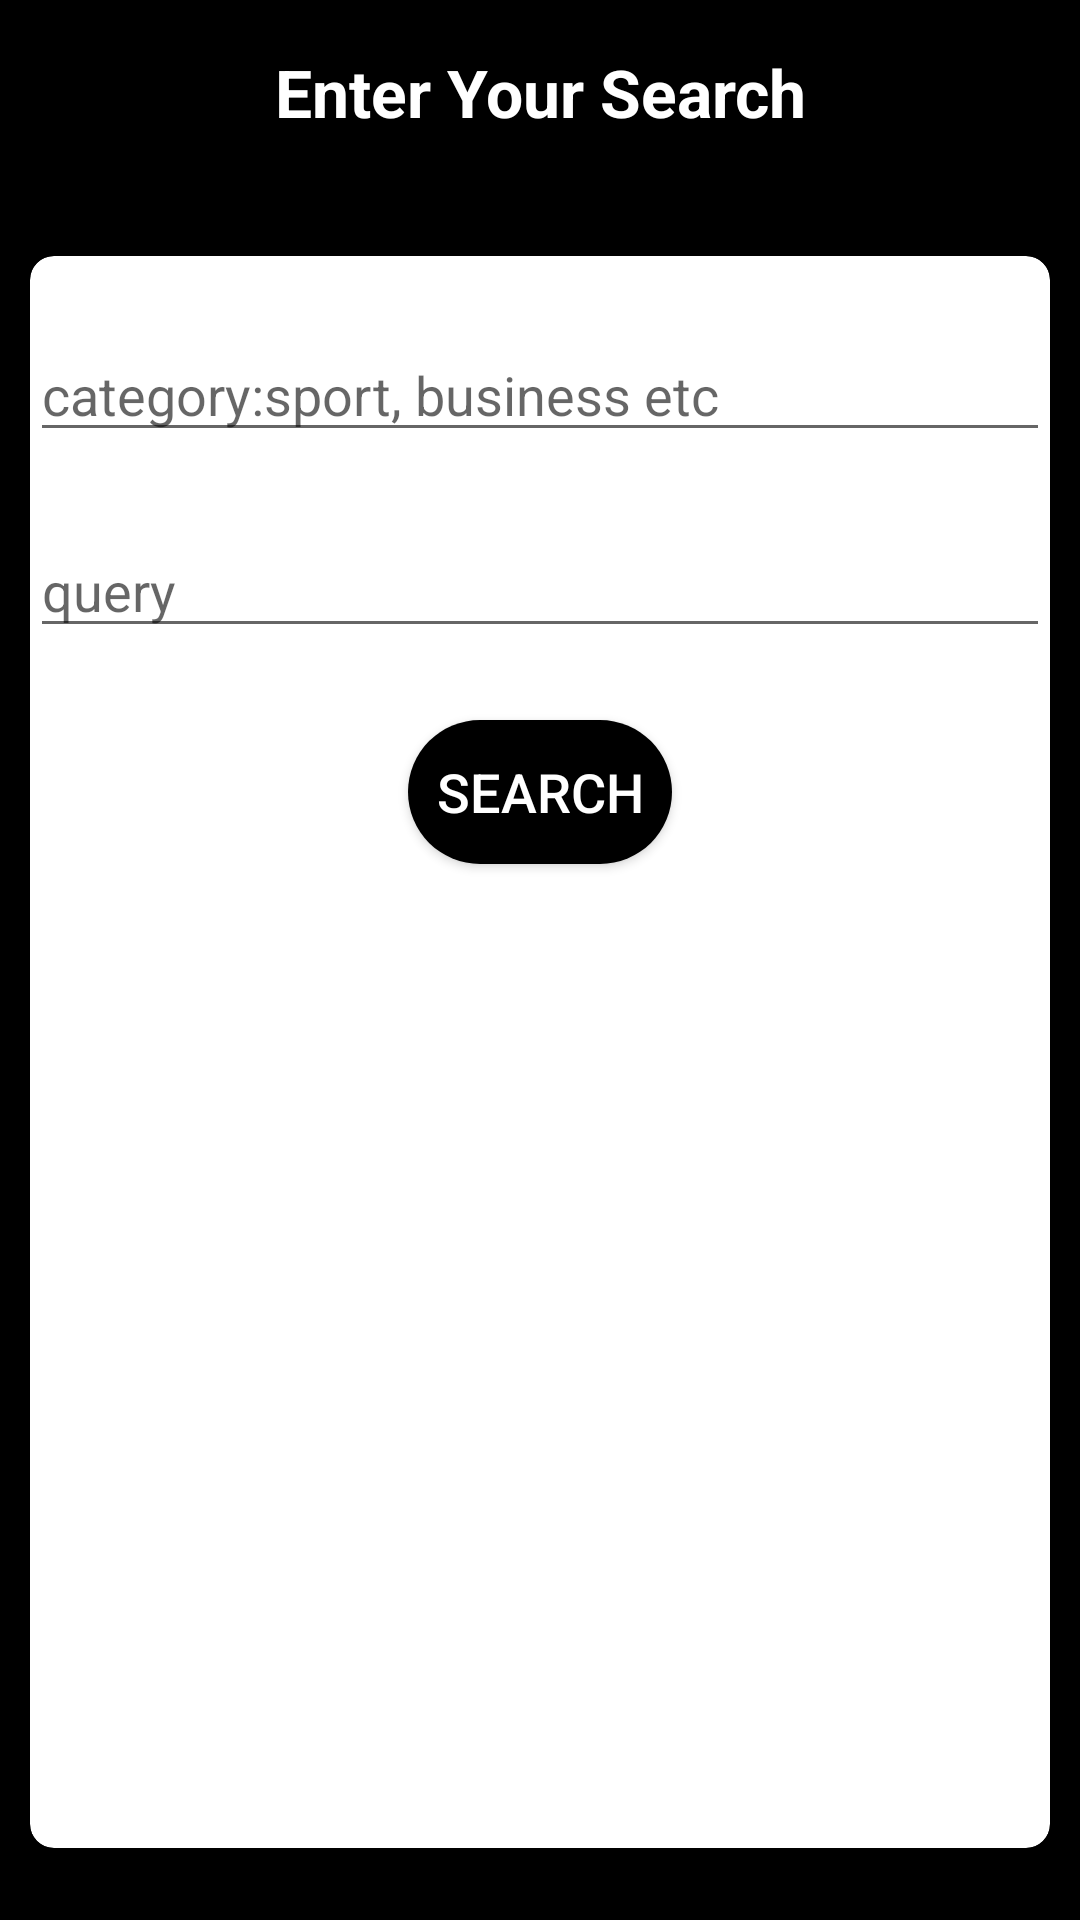

Android layout source for this screen:
<!-- AndroidManifest.xml: application theme AppTheme -->
<!-- res/layout/activity_search.xml -->
<?xml version="1.0" encoding="utf-8"?>
<LinearLayout
    xmlns:tools="http://schemas.android.com/tools"
    xmlns:android="http://schemas.android.com/apk/res/android"
    android:layout_width="match_parent"
    android:layout_height="match_parent"
    tools:context=".searchActivity"
    android:orientation="vertical"
    android:background="@color/colorPrimaryDark">

    <TextView
        android:layout_width="match_parent"
        android:layout_height="wrap_content"
        android:gravity="center"
        android:textSize="22sp"
        android:textStyle="bold"
        android:layout_margin="8dp"
        android:textColor="@android:color/white"
        android:text="@string/enter_your_search"
        android:padding="8dp" />

    <androidx.cardview.widget.CardView
        xmlns:card_view="http://schemas.android.com/apk/res-auto"
        android:layout_width="match_parent"
        android:layout_height="match_parent"
        android:layout_marginTop="24dp"
        android:layout_marginStart="10dp"
        android:layout_marginEnd="10dp"
        android:layout_marginBottom="24dp"
        android:backgroundTint="@android:color/white"
        card_view:cardCornerRadius="8dp"
        card_view:cardElevation="8dp"
        android:clickable="false"
        android:foreground="?android:attr/selectableItemBackground">

        <androidx.appcompat.widget.LinearLayoutCompat
            android:layout_width="match_parent"
            android:layout_height="wrap_content"
            android:orientation="vertical">

            <EditText
                android:id="@+id/category"
                android:layout_width="match_parent"
                android:layout_height="wrap_content"
                android:ems="10"
                android:inputType="textPersonName"
                android:layout_marginTop="24dp"
                android:hint="@string/category_sport_business_etc" />

            <EditText
                android:id="@+id/query"
                android:layout_width="match_parent"
                android:layout_height="wrap_content"
                android:ems="10"
                android:inputType="textPersonName"
                android:layout_marginTop="24dp"
                android:hint="@string/query" />


            <Button
                android:id="@+id/btnSearch"
                android:layout_width="wrap_content"
                android:layout_height="wrap_content"
                android:text="@string/search"
                android:textColor="@android:color/white"
                android:layout_gravity="center"
                android:layout_marginTop="24dp"
                android:layout_marginBottom="24dp"
                android:background="@drawable/search_button_shape"
                android:textSize="18sp"/>


        </androidx.appcompat.widget.LinearLayoutCompat>
    </androidx.cardview.widget.CardView>
</LinearLayout>
<!-- resources referenced by this layout -->
<resources>
  <color name="colorPrimaryDark">#000000</color>
  <!-- drawable search_button_shape (drawable) -->
  <?xml version="1.0" encoding="utf-8"?>
  <shape xmlns:android="http://schemas.android.com/apk/res/android"
      android:shape="rectangle">
      <corners android:radius="50dp"/>
      <solid android:color="@color/colorPrimaryDark"/>
  </shape>
  <string name="category_sport_business_etc">category:sport, business etc</string>
  <string name="enter_your_search">Enter Your Search</string>
  <string name="query">query</string>
  <string name="search">Search</string>
  <style name="AppTheme" parent="Theme.AppCompat.Light.DarkActionBar">
          
          <item name="colorPrimary">#0336ff</item>
          <item name="colorPrimaryDark">@color/colorPrimaryDark</item>
          <item name="colorAccent">@color/colorAccent</item>
      </style>
  <color name="colorAccent">#ffffff</color>
</resources>
